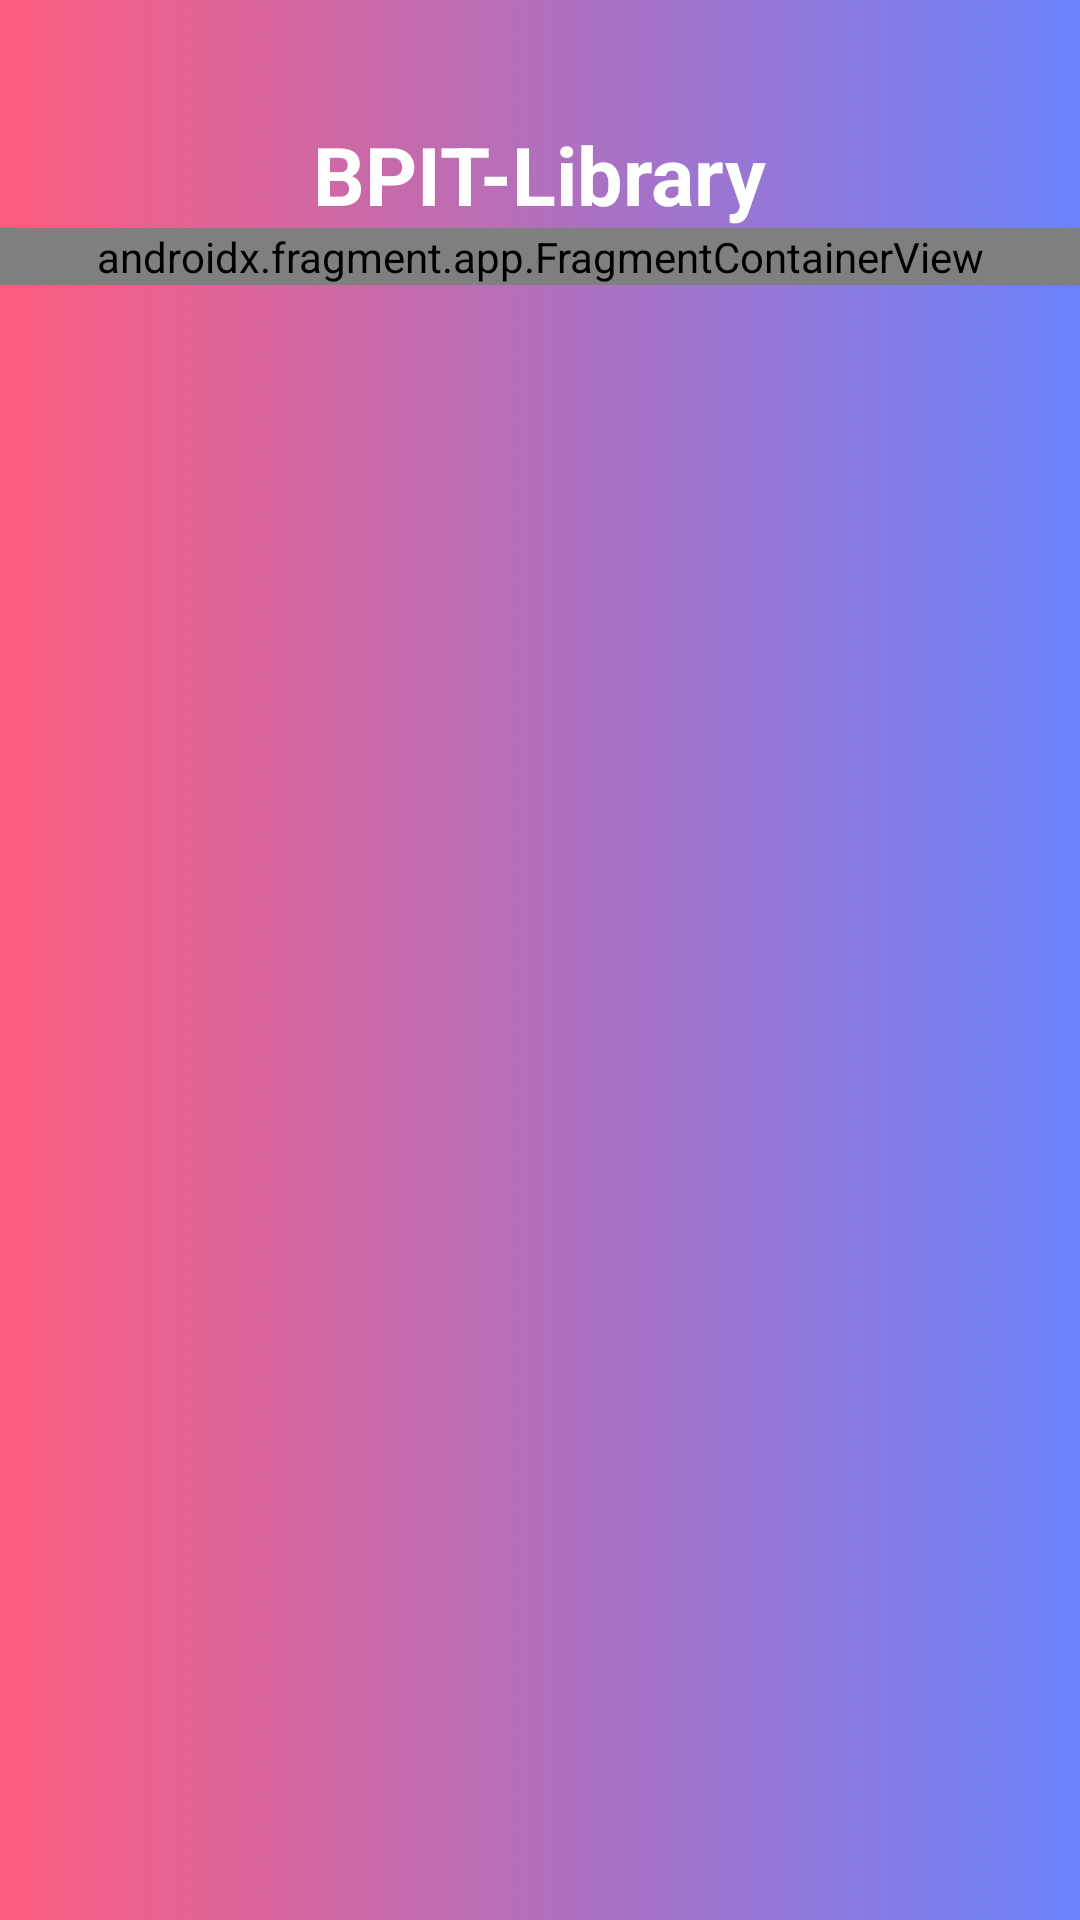

Here is an Android app screen rendered from its layout file. Give the layout XML and the strings, colors and styles it references.
<!-- AndroidManifest.xml: application theme Theme.BPITLibrary -->
<!-- res/layout/fragment_auth.xml -->
<?xml version="1.0" encoding="utf-8"?>
<ScrollView xmlns:android="http://schemas.android.com/apk/res/android"
    xmlns:tools="http://schemas.android.com/tools"
    android:layout_width="match_parent"
    android:layout_height="match_parent"
    android:background="@drawable/bg"
    tools:context=".AuthFragment">

    <LinearLayout
        android:layout_width="match_parent"
        android:layout_height="wrap_content"
        android:orientation="vertical">

        <TextView
            android:layout_width="wrap_content"
            android:layout_height="wrap_content"
            android:layout_gravity="center_horizontal"
            android:layout_marginTop="40dp"
            android:text="@string/app_name"
            android:textStyle="bold"
            android:textColor="@color/white"
            android:textSize="27sp" />

        <androidx.fragment.app.FragmentContainerView
            android:id="@+id/child_fragment_container"
            android:name="com.example.nidhi.bpit_library.SignInFragment"
            android:layout_width="match_parent"
            android:layout_height="wrap_content" />
    </LinearLayout>
</ScrollView>
<!-- resources referenced by this layout -->
<resources>
  <color name="white">#FFFFFFFF</color>
  <!-- drawable bg: png bitmap (drawable-v24, 24025 bytes) -->
  <string name="app_name">BPIT-Library</string>
  <style name="Theme.BPITLibrary" parent="Theme.MaterialComponents.DayNight.NoActionBar">
          
          <item name="colorPrimary">@color/purple_500</item>
          <item name="colorPrimaryVariant">@color/purple_700</item>
          <item name="colorOnPrimary">@color/white</item>
          
          <item name="colorSecondary">@color/teal_200</item>
          <item name="colorSecondaryVariant">@color/teal_700</item>
          <item name="colorOnSecondary">@color/black</item>
          
          <item name="android:statusBarColor" tools:targetApi="l">?attr/colorPrimaryVariant</item>
          <item name="android:windowFullscreen">true</item>
          
      </style>
  <color name="purple_500">#FF6200EE</color>
  <color name="purple_700">#FF3700B3</color>
  <color name="teal_200">#FF03DAC5</color>
  <color name="teal_700">#FF018786</color>
  <color name="black">#FF000000</color>
</resources>
